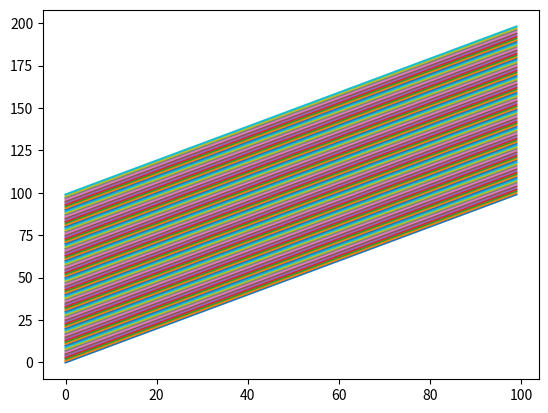

Write the Python code that produced this figure.
import matplotlib.pyplot as plt

class Lego :

    def __init__(self, taille, couleur):
        self.taille = taille
        self.couleur = couleur
        self.modèle = (taille*2, couleur)

    def __repr__(self) -> str:
        print("ce lego est de couleur ")



Lego(4, 'bleue')
Lego(6, 'rouge')

print(Lego(4, 'bleue').modèle)


{1: ['Source', '2', 'Sink'],
 2: ['Source', '31', 'Sink'],
 3: ['Source', '1', 'Sink'],
 4: ['Source', '23', '11', '12', '16', 'Sink'],
 5: ['Source', '14', '15', '6', '38', 'Sink'],
 6: ['Source', '34', '33', 'Sink'],
 7: ['Source', '40', '32', 'Sink'],
 8: ['Source', '8', '30', '5', 'Sink']}


mat = [[i+j for i in range(100)] for j in range(100)]
plt.plot(mat)
plt.show()